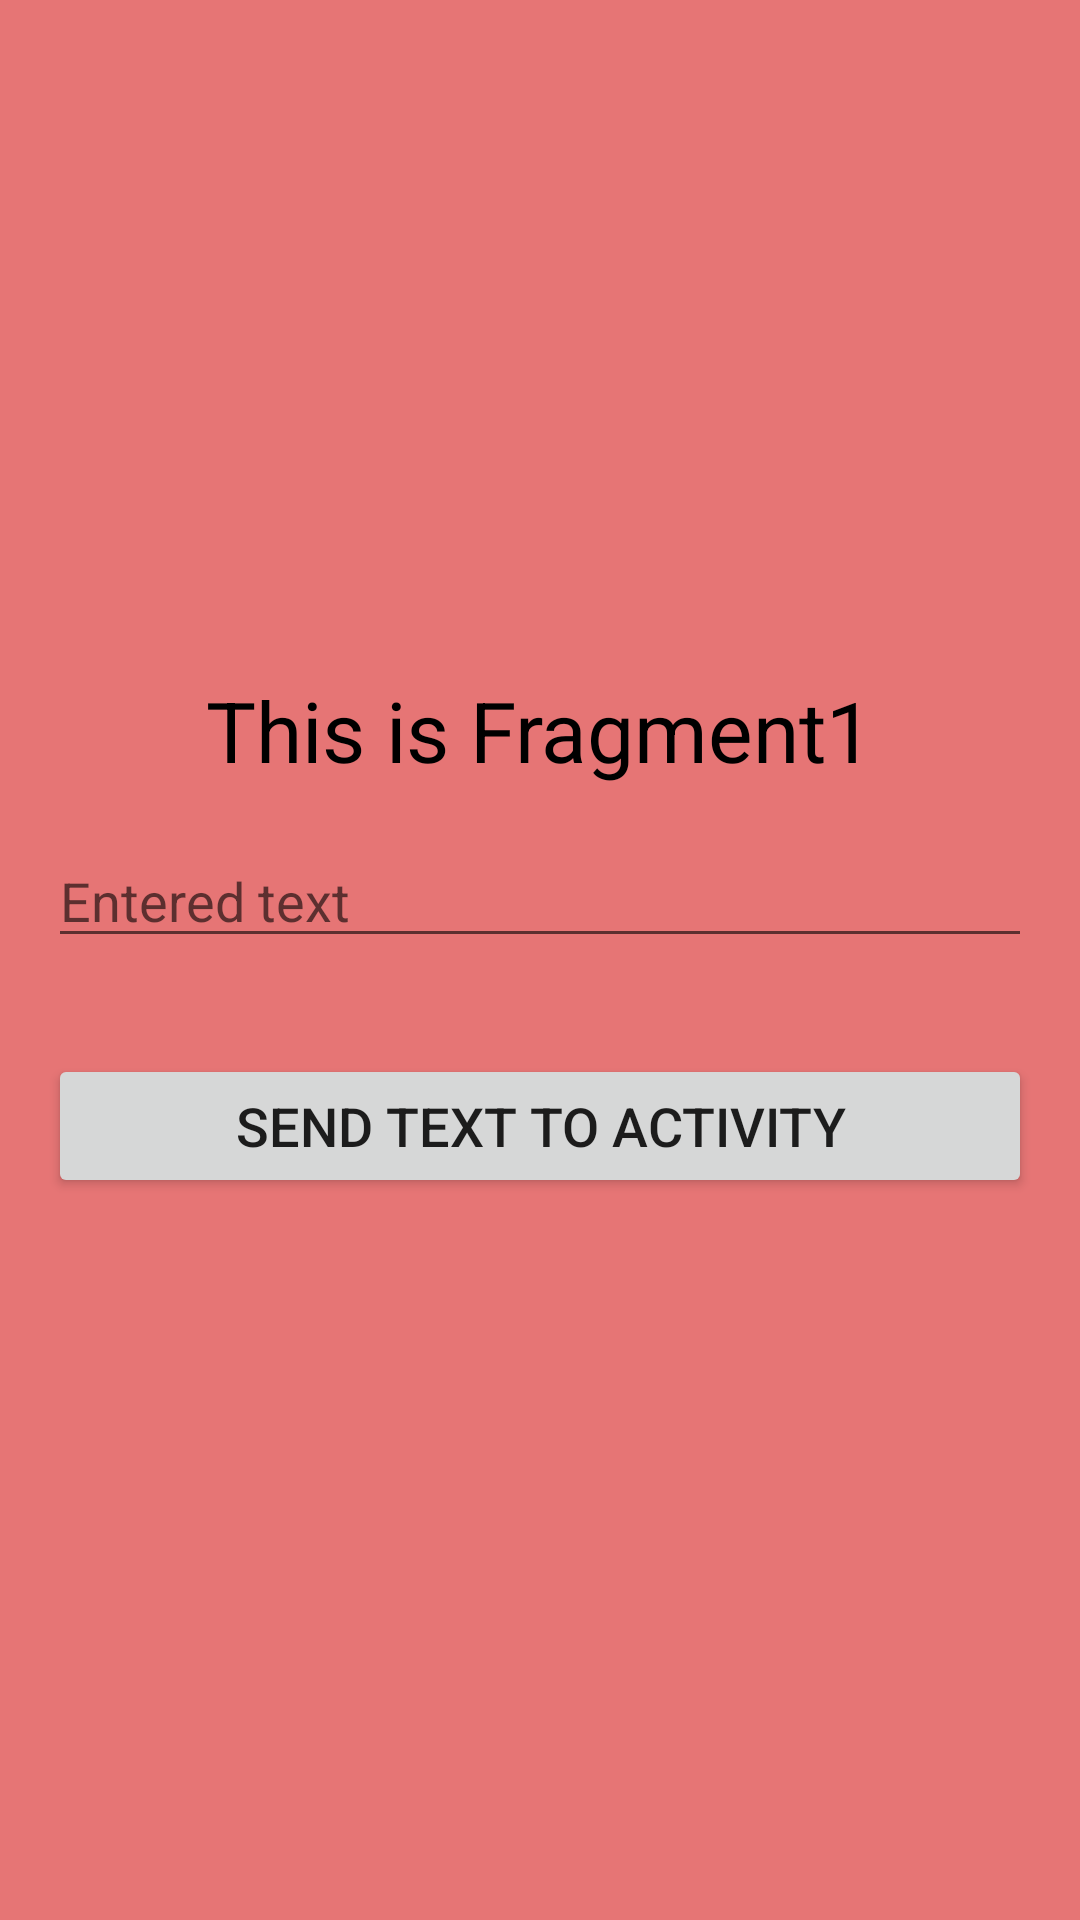

This screen was rendered from an Android layout file. Write that file and the resources it references.
<!-- AndroidManifest.xml: application theme Theme.ProgAyimApp -->
<!-- res/layout/fragment_act_main.xml -->
<?xml version="1.0" encoding="utf-8"?>
<androidx.constraintlayout.widget.ConstraintLayout xmlns:android="http://schemas.android.com/apk/res/android"
    android:layout_width="match_parent"
    android:layout_height="match_parent"
    android:background="#E67575"
    xmlns:app="http://schemas.android.com/apk/res-auto">

    <androidx.appcompat.widget.AppCompatTextView
        android:id="@+id/txt_fragment"
        android:layout_width="wrap_content"
        android:layout_height="wrap_content"
        android:textSize="28sp"
        android:textColor="@color/black"
        android:text="This is Fragment1"
        app:layout_constraintVertical_chainStyle="packed"
        app:layout_constraintTop_toTopOf="parent"
        app:layout_constraintBottom_toTopOf="@id/frg_edit"
        app:layout_constraintStart_toStartOf="parent"
        app:layout_constraintEnd_toEndOf="parent"/>

    <androidx.appcompat.widget.AppCompatEditText
        android:id="@+id/frg_edit"
        android:layout_width="match_parent"
        android:layout_height="wrap_content"
        android:layout_margin="16dp"
        android:hint="Entered text"
        app:layout_constraintTop_toBottomOf="@id/txt_fragment"
        app:layout_constraintBottom_toTopOf="@id/frg1_btn"/>

    <androidx.appcompat.widget.AppCompatButton
        android:id="@+id/frg1_btn"
        android:layout_width="match_parent"
        android:layout_height="wrap_content"
        android:layout_margin="16dp"
        android:textSize="18sp"
        android:text="send text to activity"
        app:layout_constraintTop_toBottomOf="@id/frg_edit"
        app:layout_constraintBottom_toBottomOf="parent"/>

</androidx.constraintlayout.widget.ConstraintLayout>
<!-- resources referenced by this layout -->
<resources>
  <color name="black">#FF000000</color>
  <style name="Theme.ProgAyimApp" parent="Theme.MaterialComponents.DayNight.DarkActionBar">
          
          <item name="colorPrimary">@color/purple_500</item>
          <item name="colorPrimaryVariant">@color/purple_700</item>
          <item name="colorOnPrimary">@color/white</item>
          
          <item name="colorSecondary">@color/teal_200</item>
          <item name="colorSecondaryVariant">@color/teal_700</item>
          <item name="colorOnSecondary">@color/black</item>
          
          <item name="android:statusBarColor" tools:targetApi="l">?attr/colorPrimaryVariant</item>
          
      </style>
  <color name="purple_500">#FF6200EE</color>
  <color name="purple_700">#FF3700B3</color>
  <color name="white">#FFFFFFFF</color>
  <color name="teal_200">#FF03DAC5</color>
  <color name="teal_700">#FF018786</color>
</resources>
